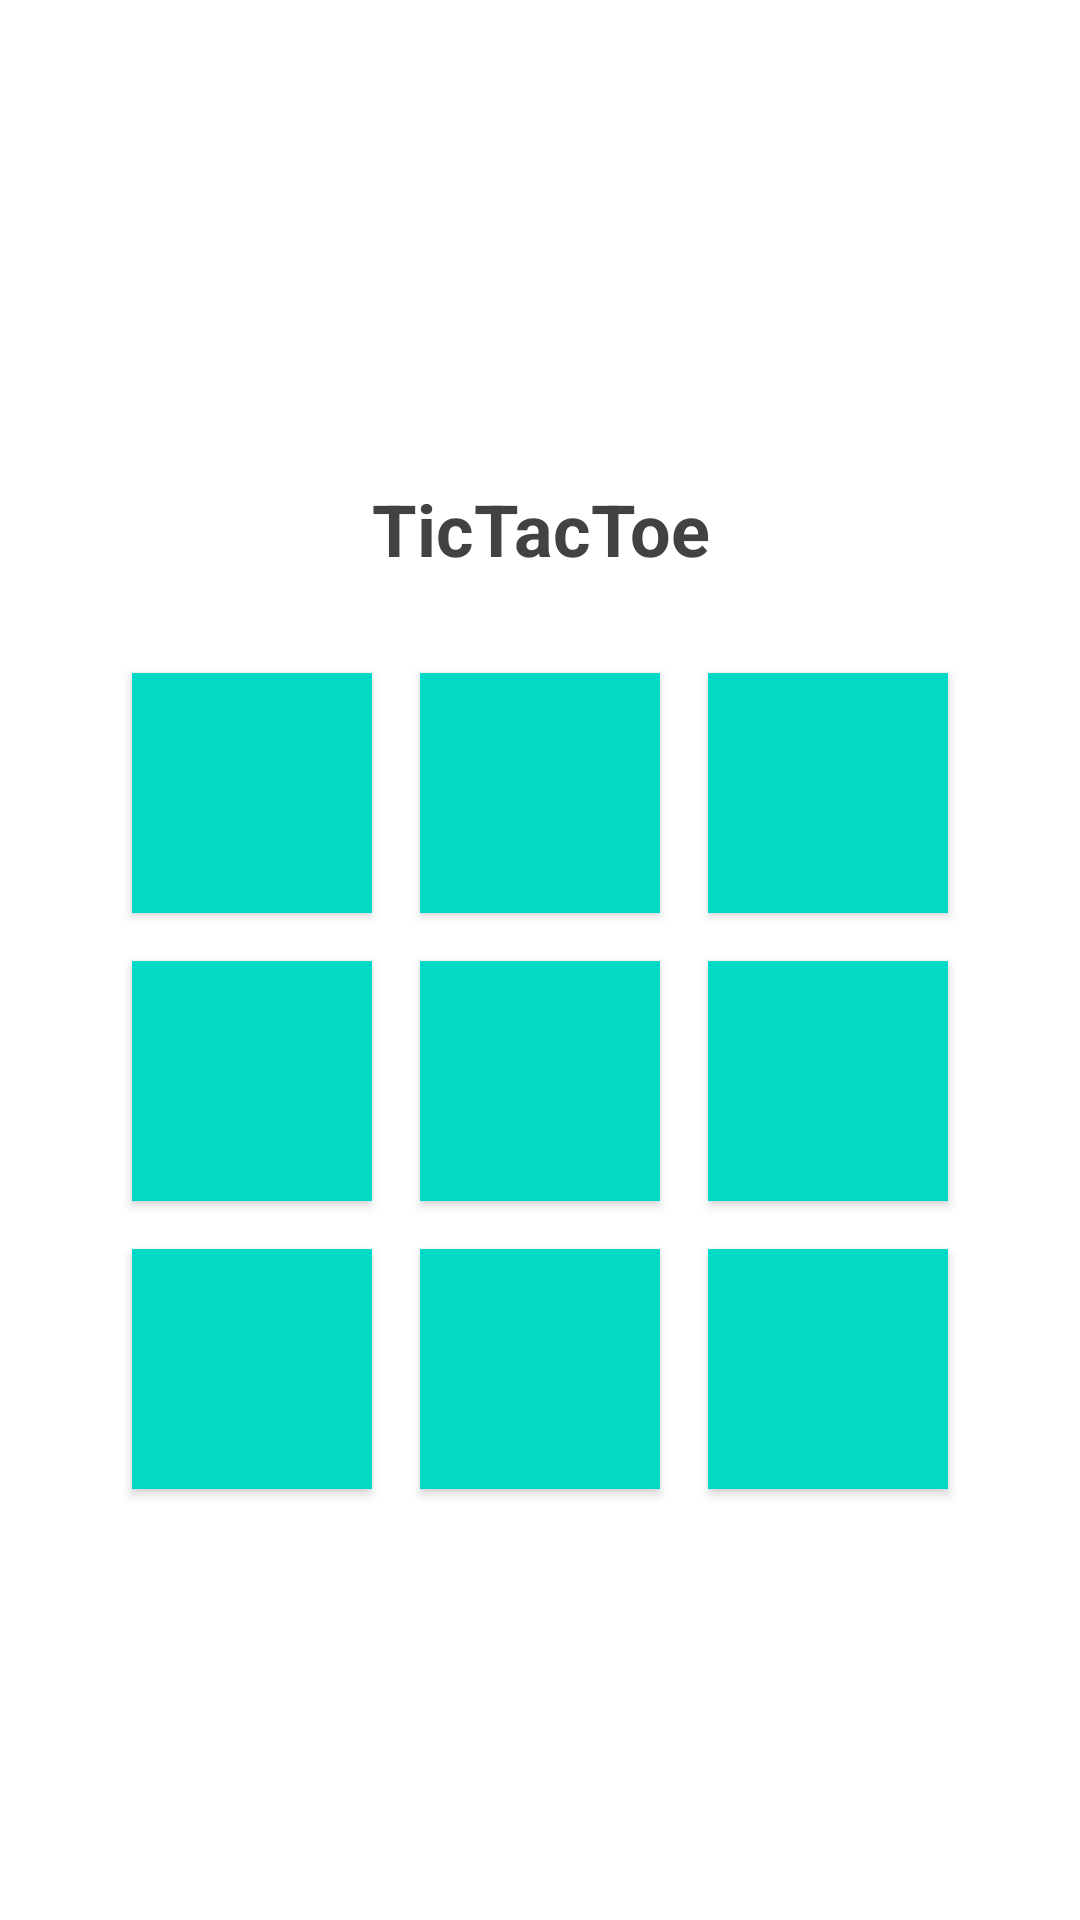

Layout XML and referenced resources for this Android screen:
<!-- AndroidManifest.xml: application theme AppTheme -->
<!-- res/layout/activity_main.xml -->
<?xml version="1.0" encoding="utf-8"?>
<androidx.constraintlayout.widget.ConstraintLayout xmlns:android="http://schemas.android.com/apk/res/android"
    xmlns:app="http://schemas.android.com/apk/res-auto"
    android:layout_width="match_parent"
    android:layout_height="match_parent"
    android:background="@color/colorPrimaryDark">

    
    <TableLayout
        android:id="@+id/glGameBoard"
        android:layout_width="wrap_content"
        android:layout_height="wrap_content"
        android:layout_centerHorizontal="true"
        android:columnCount="3"
        android:padding="8dp"
        android:rowCount="3"
        app:layout_constraintBottom_toBottomOf="parent"
        app:layout_constraintEnd_toEndOf="parent"
        app:layout_constraintHorizontal_bias="0.5"
        app:layout_constraintStart_toStartOf="parent"
        app:layout_constraintTop_toTopOf="parent">


        <TextView
            android:id="@+id/title"
            android:layout_width="wrap_content"
            android:layout_height="wrap_content"
            android:layout_margin="16dp"
            android:fontFamily="serif-monospace"
            android:gravity="center"
            android:padding="8dp"
            android:text="@string/app_title"
            android:textColor="#424242"
            android:textSize="24sp"
            android:textStyle="bold" />

        
        <TableRow>

            <Button
                android:id="@+id/b00"
                style="@style/Widget.AppCompat.Button"
                android:layout_width="80dp"
                android:layout_height="80dp"
                android:layout_below="@+id/title"
                android:layout_margin="8dp"
                android:background="@color/colorAccent"
                android:gravity="center"
                android:onClick="buClick"
                android:textColor="#FFFFFF"
                android:textSize="22sp" />

            <Button
                android:id="@+id/b01"
                style="@style/Widget.AppCompat.Button"
                android:layout_width="80dp"
                android:layout_height="80dp"
                android:layout_margin="8dp"
                android:background="@color/colorAccent"
                android:gravity="center"
                android:onClick="buClick"
                android:textColor="#FFFFFF"
                android:textSize="22sp" />

            <Button
                android:id="@+id/b02"
                style="@style/Widget.AppCompat.Button"
                android:layout_width="80dp"
                android:layout_height="80dp"
                android:layout_margin="8dp"
                android:background="@color/colorAccent"
                android:gravity="center"
                android:onClick="buClick"
                android:textColor="#FFFFFF"
                android:textSize="22sp" />

        </TableRow>

        
        <TableRow>

            <Button
                android:id="@+id/b10"
                style="@style/Widget.AppCompat.Button"
                android:layout_width="80dp"
                android:layout_height="80dp"
                android:layout_margin="8dp"
                android:background="@color/colorAccent"
                android:gravity="center"
                android:onClick="buClick"
                android:textColor="#FFFFFF"
                android:textSize="22sp" />

            <Button
                android:id="@+id/b11"
                style="@style/Widget.AppCompat.Button"
                android:layout_width="80dp"
                android:layout_height="80dp"
                android:layout_margin="8dp"
                android:background="@color/colorAccent"
                android:gravity="center"
                android:onClick="buClick"
                android:textColor="#FFFFFF"
                android:textSize="22sp" />

            <Button
                android:id="@+id/b12"
                style="@style/Widget.AppCompat.Button"
                android:layout_width="80dp"
                android:layout_height="80dp"
                android:layout_margin="8dp"
                android:background="@color/colorAccent"
                android:gravity="center"
                android:onClick="buClick"
                android:textColor="#FFFFFF"
                android:textSize="22sp" />

        </TableRow>

        
        <TableRow>

            <Button
                android:id="@+id/b20"
                style="@style/Widget.AppCompat.Button"
                android:layout_width="80dp"
                android:layout_height="80dp"
                android:layout_margin="8dp"
                android:background="@color/colorAccent"
                android:gravity="center"
                android:onClick="buClick"
                android:textColor="#FFFFFF"
                android:textSize="22sp" />

            <Button
                android:id="@+id/b21"
                style="@style/Widget.AppCompat.Button"
                android:layout_width="80dp"
                android:layout_height="80dp"
                android:layout_margin="8dp"
                android:background="@color/colorAccent"
                android:gravity="center"
                android:onClick="buClick"
                android:textColor="#FFFFFF"
                android:textSize="22sp" />

            <Button
                android:id="@+id/b22"
                style="@style/Widget.AppCompat.Button"
                android:layout_width="80dp"
                android:layout_height="80dp"
                android:layout_margin="8dp"
                android:background="@color/colorAccent"
                android:gravity="center"
                android:onClick="buClick"
                android:textColor="#FFFFFF"
                android:textSize="22sp" />

        </TableRow>

    </TableLayout>

</androidx.constraintlayout.widget.ConstraintLayout>
<!-- resources referenced by this layout -->
<resources>
  <color name="colorAccent">#03DAC5</color>
  <color name="colorPrimaryDark">#FFFFFF</color>
  <string name="app_title">TicTacToe</string>
  <style name="AppTheme" parent="Theme.AppCompat.Light.NoActionBar">
          
          <item name="colorPrimary">@color/colorPrimary</item>
          <item name="colorPrimaryDark">@color/colorPrimaryDark</item>
          <item name="android:statusBarColor">@color/colorPrimaryDark</item>
          <item name="colorAccent">@color/colorAccent</item>
          <item name="android:windowLightStatusBar">true</item>
          <item name="fontFamily">@font/muli_regular</item>
      </style>
  <color name="colorPrimary">#6200EE</color>
</resources>
